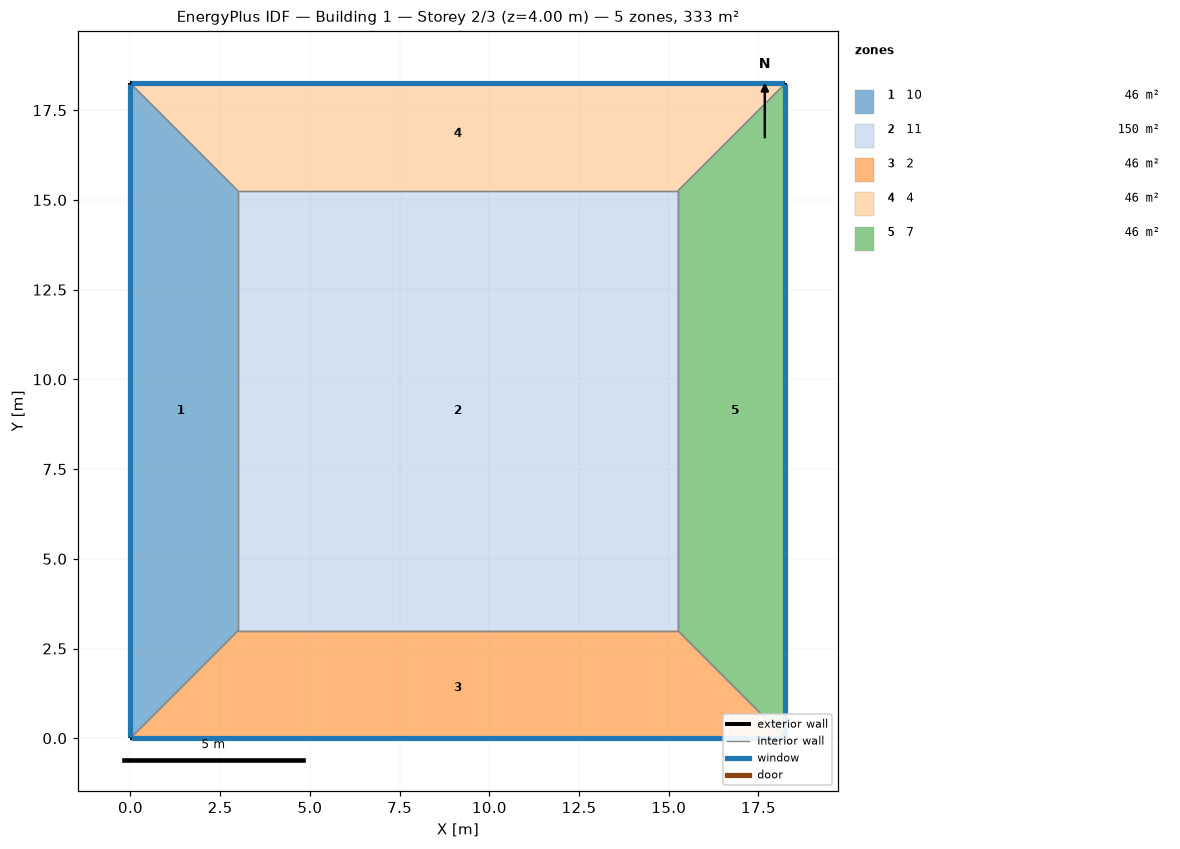
=== STOREY PLAN SPEC (per zone: floor XY polygon, exterior-wall plan segments, windows/doors) ===
zone 1: 10  (45.7 m²)
  floor: (0.00, 0.00) (0.00, 18.25) (3.00, 15.25) (3.00, 3.00)
  exterior wall: (0.00, 18.25) – (0.00, 0.00)  [18.2 m]
    window: (0.00, 18.22) – (0.00, 0.03)  [14.6 m²]
  interior walls: 3
zone 2: 11  (150.0 m²)
  floor: (3.00, 3.00) (3.00, 15.25) (15.25, 15.25) (15.25, 3.00)
  interior walls: 4
zone 3: 2  (45.7 m²)
  floor: (18.25, 0.00) (0.00, 0.00) (3.00, 3.00) (15.25, 3.00)
  exterior wall: (0.00, 0.00) – (18.25, 0.00)  [18.2 m]
    window: (0.03, 0.00) – (18.22, 0.00)  [14.6 m²]
  interior walls: 3
zone 4: 4  (45.7 m²)
  floor: (0.00, 18.25) (18.25, 18.25) (15.25, 15.25) (3.00, 15.25)
  exterior wall: (18.25, 18.25) – (0.00, 18.25)  [18.2 m]
    window: (18.22, 18.25) – (0.03, 18.25)  [14.6 m²]
  interior walls: 3
zone 5: 7  (45.7 m²)
  floor: (18.25, 18.25) (18.25, 0.00) (15.25, 3.00) (15.25, 15.25)
  exterior wall: (18.25, 0.00) – (18.25, 18.25)  [18.2 m]
    window: (18.25, 0.03) – (18.25, 18.22)  [14.6 m²]
  interior walls: 3

=== DERIVED (storey summary) ===
Building: Building 1
Storey: 2 of 3  (floor level z = 4.00 m)
Storey gross floor area: 333.0 m²
Zones on this storey: 5
  - 10: floor 45.7 m²; exterior wall 18.2 m (73.0 m²); 1 window(s) 14.6 m²; WWR 20.0%
  - 11: floor 150.0 m²
  - 2: floor 45.7 m²; exterior wall 18.2 m (73.0 m²); 1 window(s) 14.6 m²; WWR 20.0%
  - 4: floor 45.7 m²; exterior wall 18.2 m (73.0 m²); 1 window(s) 14.6 m²; WWR 20.0%
  - 7: floor 45.7 m²; exterior wall 18.2 m (73.0 m²); 1 window(s) 14.6 m²; WWR 20.0%
Zone adjacency (shared interzone walls):
  - 10 ↔ 11
  - 10 ↔ 2
  - 10 ↔ 4
  - 11 ↔ 2
  - 11 ↔ 4
  - 11 ↔ 7
  - 2 ↔ 7
  - 4 ↔ 7